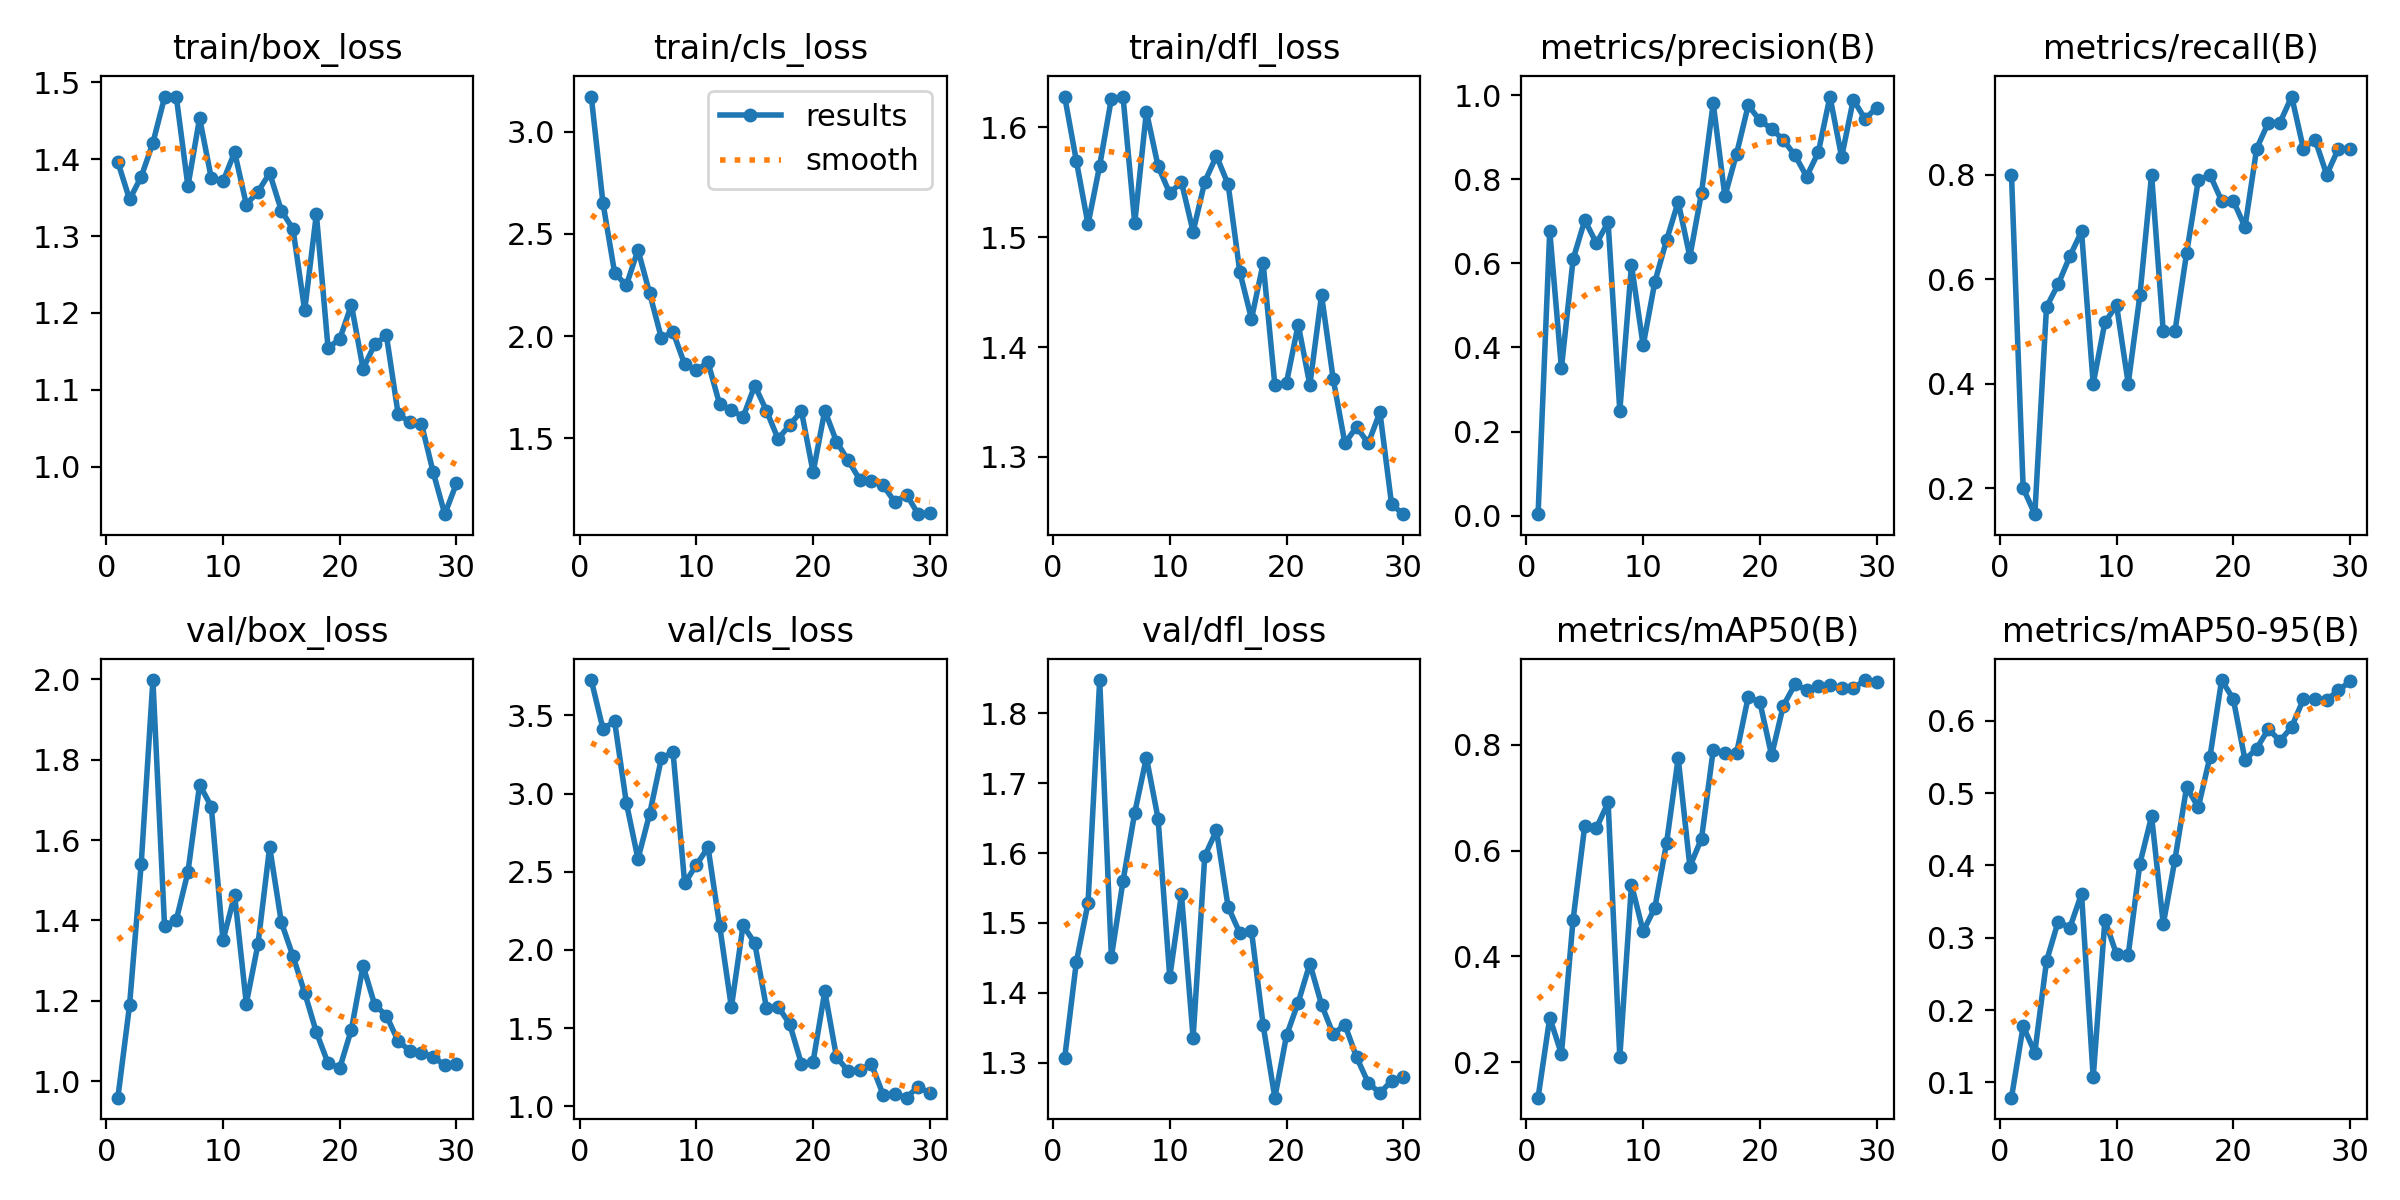

Source data for this figure (header and first rows):
epoch, time, train/box_loss, train/cls_loss, train/dfl_loss, metrics/precision(B), metrics/recall(B), metrics/mAP50(B), metrics/mAP50-95(B), val/box_loss, val/cls_loss, val/dfl_loss, lr/pg0, lr/pg1, lr/pg2
1, 110.6, 1.396, 3.172, 1.628, 0.00356, 0.8, 0.1329, 0.07895, 0.9589, 3.726, 1.306, 0.0721, 0.0031, 0.0031
2, 221.3, 1.348, 2.652, 1.569, 0.6774, 0.2, 0.2842, 0.1777, 1.189, 3.414, 1.444, 0.04309, 0.006092, 0.006092
3, 351.4, 1.377, 2.31, 1.512, 0.3508, 0.15, 0.2154, 0.1414, 1.542, 3.461, 1.528, 0.01387, 0.008873, 0.008873
4, 484.9, 1.421, 2.248, 1.565, 0.6097, 0.5468, 0.4695, 0.2676, 1.998, 2.942, 1.848, 0.00901, 0.00901, 0.00901
5, 616.2, 1.481, 2.422, 1.626, 0.7023, 0.5903, 0.6471, 0.3225, 1.385, 2.582, 1.452, 0.00868, 0.00868, 0.00868
6, 750.6, 1.481, 2.21, 1.627, 0.6477, 0.6438, 0.6425, 0.3137, 1.401, 2.87, 1.56, 0.00835, 0.00835, 0.00835
7, 872.5, 1.365, 1.991, 1.513, 0.6973, 0.6915, 0.691, 0.3609, 1.52, 3.224, 1.658, 0.00802, 0.00802, 0.00802
8, 981.4, 1.453, 2.021, 1.614, 0.2493, 0.4, 0.2097, 0.107, 1.738, 3.267, 1.737, 0.00769, 0.00769, 0.00769
9, 1088, 1.375, 1.861, 1.565, 0.5961, 0.5172, 0.5355, 0.3242, 1.683, 2.426, 1.649, 0.00736, 0.00736, 0.00736
10, 1195, 1.371, 1.834, 1.54, 0.4047, 0.55, 0.4472, 0.2771, 1.35, 2.544, 1.422, 0.00703, 0.00703, 0.00703
11, 1339, 1.409, 1.871, 1.55, 0.5555, 0.4, 0.4916, 0.2764, 1.463, 2.656, 1.541, 0.0067, 0.0067, 0.0067
12, 1464, 1.341, 1.666, 1.505, 0.6547, 0.5694, 0.6135, 0.4025, 1.193, 2.151, 1.336, 0.00637, 0.00637, 0.00637
13, 1585, 1.358, 1.64, 1.55, 0.7461, 0.8, 0.7746, 0.4679, 1.341, 1.634, 1.596, 0.00604, 0.00604, 0.00604
14, 1705, 1.382, 1.603, 1.574, 0.6157, 0.5, 0.5697, 0.3189, 1.583, 2.156, 1.632, 0.00571, 0.00571, 0.00571
15, 1820, 1.333, 1.758, 1.548, 0.768, 0.5, 0.6226, 0.4078, 1.396, 2.044, 1.523, 0.00538, 0.00538, 0.00538
16, 1938, 1.309, 1.636, 1.468, 0.9807, 0.65, 0.7899, 0.5082, 1.311, 1.63, 1.486, 0.00505, 0.00505, 0.00505
17, 2055, 1.203, 1.497, 1.426, 0.7594, 0.7893, 0.7849, 0.4803, 1.22, 1.638, 1.489, 0.00472, 0.00472, 0.00472
18, 2172, 1.329, 1.566, 1.476, 0.8601, 0.8, 0.7839, 0.5501, 1.122, 1.525, 1.353, 0.00439, 0.00439, 0.00439
19, 2289, 1.155, 1.633, 1.366, 0.9755, 0.75, 0.8904, 0.6562, 1.045, 1.271, 1.25, 0.00406, 0.00406, 0.00406
20, 2406, 1.166, 1.334, 1.368, 0.9395, 0.75, 0.8801, 0.6299, 1.032, 1.286, 1.339, 0.00373, 0.00373, 0.00373
21, 2522, 1.211, 1.636, 1.421, 0.9199, 0.7, 0.7797, 0.5459, 1.128, 1.735, 1.386, 0.0034, 0.0034, 0.0034
22, 2639, 1.127, 1.484, 1.366, 0.8931, 0.85, 0.8734, 0.5615, 1.287, 1.317, 1.442, 0.00307, 0.00307, 0.00307
23, 2755, 1.159, 1.392, 1.447, 0.8569, 0.9, 0.9139, 0.5886, 1.19, 1.225, 1.383, 0.00274, 0.00274, 0.00274
24, 2873, 1.171, 1.298, 1.371, 0.8063, 0.9, 0.9036, 0.572, 1.163, 1.234, 1.341, 0.00241, 0.00241, 0.00241
25, 2989, 1.069, 1.293, 1.312, 0.8636, 0.9498, 0.9107, 0.5915, 1.1, 1.269, 1.354, 0.00208, 0.00208, 0.00208
26, 3106, 1.058, 1.271, 1.327, 0.9964, 0.85, 0.9126, 0.6297, 1.076, 1.074, 1.308, 0.00175, 0.00175, 0.00175
27, 3223, 1.056, 1.188, 1.312, 0.8525, 0.8674, 0.9081, 0.6306, 1.071, 1.08, 1.271, 0.00142, 0.00142, 0.00142
28, 3340, 0.993, 1.225, 1.341, 0.9892, 0.8, 0.9065, 0.6287, 1.06, 1.055, 1.256, 0.00109, 0.00109, 0.00109
29, 3457, 0.9382, 1.129, 1.257, 0.9432, 0.85, 0.9222, 0.642, 1.04, 1.127, 1.274, 0.00076, 0.00076, 0.00076
30, 3573, 0.9783, 1.135, 1.248, 0.9698, 0.85, 0.9189, 0.6544, 1.042, 1.083, 1.28, 0.00043, 0.00043, 0.00043
